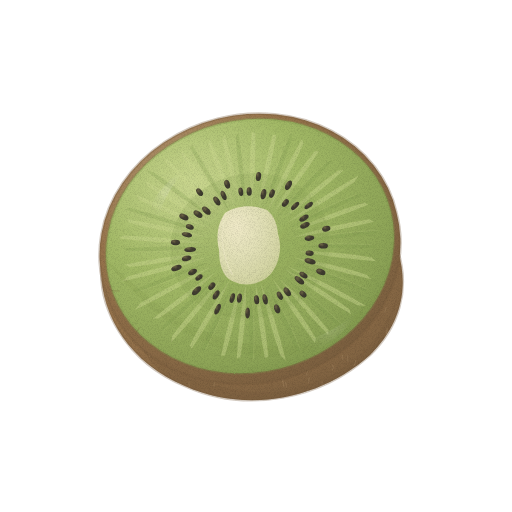
t = 0.00 s
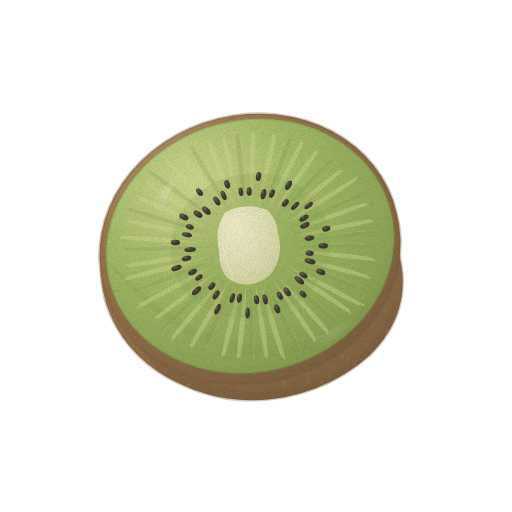
t = 1.43 s
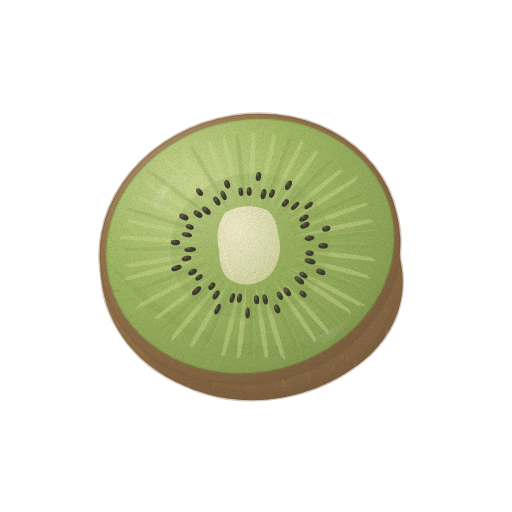
t = 2.85 s
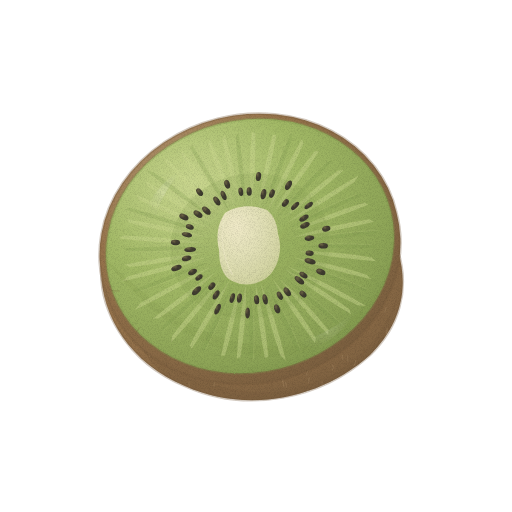
t = 3.80 s
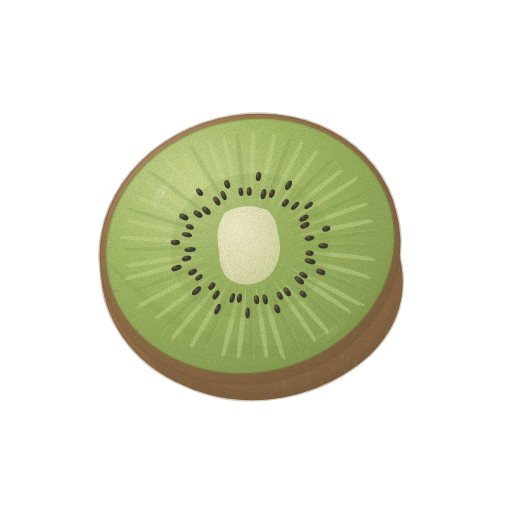
t = 4.75 s
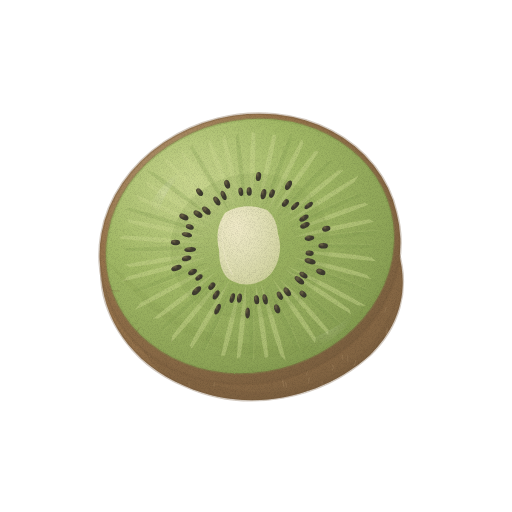
t = 6.18 s

The animated SVG that drew these frames (rendered in a browser with its animation timeline set to each time). Animation: 2 CSS @keyframes rules; one cycle of 7.60 s, repeats indefinitely.

<svg xmlns="http://www.w3.org/2000/svg" viewBox="0 0 512 512" role="img" aria-label="키위 — 움직임, 윤곽 없는 수채" data-asset="watercolor-kiwi-motion" data-food="kiwi" data-style="watercolor" data-variant="motion" stroke-linecap="round" stroke-linejoin="round"><title>키위</title><desc>짧은 갈색 털이 덮인 반쪽 껍질 위로 연두 과육과 밝은 심 주위의 검은 씨 고리가 드러난 키위.</desc><style>[data-asset="watercolor-kiwi-motion"] [data-part="juice"]{transform-box:fill-box;transform-origin:center;animation:watercolor-kiwi-motion-m0 7.6s cubic-bezier(.37,0,.63,1) -1.064s infinite,watercolor-kiwi-motion-m1 7.6s cubic-bezier(.37,0,.63,1) 0s infinite}@keyframes watercolor-kiwi-motion-m0{0%,100%{translate:0px 0}25%{translate:2.25px 0}75%{translate:-2.25px 0}}@keyframes watercolor-kiwi-motion-m1{0%,100%{opacity:0.7}25%{opacity:0.79}75%{opacity:0.625}}@media (prefers-reduced-motion:reduce){[data-asset="watercolor-kiwi-motion"] *{animation:none!important}}</style><defs><radialGradient id="watercolor-kiwi-motion-g-skin-soft" cx="0.3" cy="0.26" r="0.84"><stop offset="0" stop-color="#b49771"/><stop offset="0.45" stop-color="#97744c"/><stop offset="0.86" stop-color="#836543"/><stop offset="1" stop-color="#765c3d"/></radialGradient><clipPath id="watercolor-kiwi-motion-clip0"><path d="M102 259 C96 307 126 362 185 386 C247 414 321 399 370 355 C399 327 410 290 398 251 C363 202 151 203 102 259Z"/></clipPath><radialGradient id="watercolor-kiwi-motion-g-flesh-soft" cx="0.3" cy="0.26" r="0.84"><stop offset="0" stop-color="#c9d68f"/><stop offset="0.45" stop-color="#a2b966"/><stop offset="0.86" stop-color="#8ca356"/><stop offset="1" stop-color="#7e964c"/></radialGradient><clipPath id="watercolor-kiwi-motion-clip1"><path d="M109.3 281.1 A145 126 -14 1 0 390.7 210.9 A145 126 -14 1 0 109.3 281.1Z"/></clipPath><radialGradient id="watercolor-kiwi-motion-g-seed-soft" cx="0.3" cy="0.26" r="0.84"><stop offset="0" stop-color="#6c6345"/><stop offset="0.45" stop-color="#423d31"/><stop offset="0.86" stop-color="#3c3a2d"/><stop offset="1" stop-color="#38382b"/></radialGradient><radialGradient id="watercolor-kiwi-motion-g-core-soft" cx="0.3" cy="0.26" r="0.84"><stop offset="0" stop-color="#efe9c7"/><stop offset="0.45" stop-color="#e2e0b7"/><stop offset="0.86" stop-color="#d4d5a4"/><stop offset="1" stop-color="#cbcf98"/></radialGradient><radialGradient id="watercolor-kiwi-motion-gloss"><stop stop-color="#fffdf9" stop-opacity=".85"/><stop offset=".6" stop-color="#fffdf9" stop-opacity=".25"/><stop offset="1" stop-color="#fffdf9" stop-opacity="0"/></radialGradient><filter id="watercolor-kiwi-motion-fx" filterUnits="userSpaceOnUse" x="0" y="0" width="512" height="512" color-interpolation-filters="sRGB"><feTurbulence type="fractalNoise" baseFrequency="0.05" numOctaves="2" seed="7" result="w"/><feDisplacementMap in="SourceGraphic" in2="w" scale="1.4" xChannelSelector="R" yChannelSelector="G" result="d"/><feTurbulence type="fractalNoise" baseFrequency="1.35" numOctaves="2" seed="3" result="n"/><feColorMatrix in="n" type="matrix" values="0 0 0 0 0 0 0 0 0 0 0 0 0 0 0 0.24 0 0 0 -0.101" result="na"/><feComposite in="na" in2="d" operator="in" result="g"/><feMerge><feMergeNode in="d"/><feMergeNode in="g"/></feMerge></filter></defs><g filter="url(#watercolor-kiwi-motion-fx)"><g data-part="shell"><path d="M102 259 C96 307 126 362 185 386 C247 414 321 399 370 355 C399 327 410 290 398 251 C363 202 151 203 102 259Z" fill="url(#watercolor-kiwi-motion-g-skin-soft)" stroke="#765c3d" stroke-width="2.6" stroke-opacity="0.32"/><g clip-path="url(#watercolor-kiwi-motion-clip0)"><path d="M118 285 C137 354 211 404 291 390 C350 376 386 339 398 292 C390 349 360 387 307 402 C217 430 131 379 118 285Z" fill="#765c3d" opacity="0.32"/><path d="M135.0 283.9 q-1.5 -2.5 0.5 -5" fill="none" stroke="#765c3d" stroke-width="0.7" opacity="0.45"/><path d="M308.7 382.9 q-0.2 -2.5 0.5 -5" fill="none" stroke="#b49771" stroke-width="0.7" opacity="0.45"/><path d="M286.3 387.2 q0.4 -2.5 -0.8 -5" fill="none" stroke="#b49771" stroke-width="0.7" opacity="0.45"/><path d="M299.1 351.0 q0.8 -2.5 0.2 -5" fill="none" stroke="#765c3d" stroke-width="0.7" opacity="0.45"/><path d="M283.8 386.7 q-0.5 -2.5 -0.8 -5" fill="none" stroke="#b49771" stroke-width="0.7" opacity="0.45"/><path d="M356.0 322.8 q-1.2 -2.5 1.6 -5" fill="none" stroke="#b49771" stroke-width="0.7" opacity="0.45"/><path d="M171.1 345.9 q-1.0 -2.5 1.7 -5" fill="none" stroke="#765c3d" stroke-width="0.7" opacity="0.45"/><path d="M347.9 361.1 q-0.5 -2.5 -0.3 -5" fill="none" stroke="#b49771" stroke-width="0.7" opacity="0.45"/><path d="M130.8 333.2 q1.8 -2.5 1.4 -5" fill="none" stroke="#b49771" stroke-width="0.7" opacity="0.45"/><path d="M237.9 360.4 q-0.2 -2.5 -0.7 -5" fill="none" stroke="#765c3d" stroke-width="0.7" opacity="0.45"/><path d="M357.9 333.7 q-0.9 -2.5 0.8 -5" fill="none" stroke="#b49771" stroke-width="0.7" opacity="0.45"/><path d="M248.0 347.4 q-1.5 -2.5 -0.4 -5" fill="none" stroke="#b49771" stroke-width="0.7" opacity="0.45"/><path d="M332.4 292.2 q-0.0 -2.5 -0.7 -5" fill="none" stroke="#765c3d" stroke-width="0.7" opacity="0.45"/><path d="M248.0 332.5 q0.0 -2.5 -0.7 -5" fill="none" stroke="#b49771" stroke-width="0.7" opacity="0.45"/><path d="M323.4 305.8 q-0.3 -2.5 -0.5 -5" fill="none" stroke="#b49771" stroke-width="0.7" opacity="0.45"/><path d="M383.5 291.7 q-2.0 -2.5 0.7 -5" fill="none" stroke="#765c3d" stroke-width="0.7" opacity="0.45"/><path d="M234.7 308.3 q0.8 -2.5 0.7 -5" fill="none" stroke="#b49771" stroke-width="0.7" opacity="0.45"/><path d="M125.5 384.7 q-0.2 -2.5 0.5 -5" fill="none" stroke="#b49771" stroke-width="0.7" opacity="0.45"/><path d="M360.7 345.3 q-0.6 -2.5 1.5 -5" fill="none" stroke="#765c3d" stroke-width="0.7" opacity="0.45"/><path d="M129.6 355.3 q1.4 -2.5 0.7 -5" fill="none" stroke="#b49771" stroke-width="0.7" opacity="0.45"/><path d="M202.0 300.5 q-1.0 -2.5 -0.3 -5" fill="none" stroke="#b49771" stroke-width="0.7" opacity="0.45"/><path d="M343.5 291.2 q-0.4 -2.5 2.0 -5" fill="none" stroke="#765c3d" stroke-width="0.7" opacity="0.45"/><path d="M195.1 287.5 q0.3 -2.5 0.5 -5" fill="none" stroke="#b49771" stroke-width="0.7" opacity="0.45"/><path d="M215.5 354.8 q-1.3 -2.5 1.2 -5" fill="none" stroke="#b49771" stroke-width="0.7" opacity="0.45"/><path d="M288.5 313.9 q-0.5 -2.5 -0.5 -5" fill="none" stroke="#765c3d" stroke-width="0.7" opacity="0.45"/><path d="M216.1 290.9 q-1.0 -2.5 1.9 -5" fill="none" stroke="#b49771" stroke-width="0.7" opacity="0.45"/><path d="M332.5 370.1 q1.5 -2.5 0.4 -5" fill="none" stroke="#b49771" stroke-width="0.7" opacity="0.45"/><path d="M241.0 293.3 q2.0 -2.5 1.6 -5" fill="none" stroke="#765c3d" stroke-width="0.7" opacity="0.45"/><path d="M271.9 327.2 q-1.4 -2.5 1.8 -5" fill="none" stroke="#b49771" stroke-width="0.7" opacity="0.45"/><path d="M265.4 288.1 q-1.3 -2.5 -0.8 -5" fill="none" stroke="#b49771" stroke-width="0.7" opacity="0.45"/><path d="M223.4 296.7 q1.8 -2.5 1.3 -5" fill="none" stroke="#765c3d" stroke-width="0.7" opacity="0.45"/><path d="M237.6 328.8 q0.3 -2.5 1.1 -5" fill="none" stroke="#b49771" stroke-width="0.7" opacity="0.45"/><path d="M191.6 339.6 q-1.6 -2.5 -0.5 -5" fill="none" stroke="#b49771" stroke-width="0.7" opacity="0.45"/><path d="M302.5 324.1 q1.6 -2.5 1.3 -5" fill="none" stroke="#765c3d" stroke-width="0.7" opacity="0.45"/><path d="M188.8 368.2 q1.6 -2.5 1.3 -5" fill="none" stroke="#b49771" stroke-width="0.7" opacity="0.45"/><path d="M349.4 305.7 q1.8 -2.5 1.3 -5" fill="none" stroke="#b49771" stroke-width="0.7" opacity="0.45"/><path d="M338.6 365.8 q-1.0 -2.5 1.3 -5" fill="none" stroke="#765c3d" stroke-width="0.7" opacity="0.45"/><path d="M343.0 359.9 q-1.9 -2.5 -0.3 -5" fill="none" stroke="#b49771" stroke-width="0.7" opacity="0.45"/><path d="M201.1 369.1 q1.4 -2.5 -0.0 -5" fill="none" stroke="#b49771" stroke-width="0.7" opacity="0.45"/><path d="M184.8 301.2 q-0.8 -2.5 0.0 -5" fill="none" stroke="#765c3d" stroke-width="0.7" opacity="0.45"/><path d="M126.9 331.5 q1.8 -2.5 0.9 -5" fill="none" stroke="#b49771" stroke-width="0.7" opacity="0.45"/><path d="M255.6 336.4 q-0.3 -2.5 2.0 -5" fill="none" stroke="#b49771" stroke-width="0.7" opacity="0.45"/><path d="M278.0 358.1 q0.6 -2.5 -0.6 -5" fill="none" stroke="#765c3d" stroke-width="0.7" opacity="0.45"/><path d="M315.8 301.1 q1.5 -2.5 0.4 -5" fill="none" stroke="#b49771" stroke-width="0.7" opacity="0.45"/><path d="M114.8 308.9 q1.1 -2.5 -0.5 -5" fill="none" stroke="#b49771" stroke-width="0.7" opacity="0.45"/><path d="M232.9 311.6 q1.2 -2.5 1.7 -5" fill="none" stroke="#765c3d" stroke-width="0.7" opacity="0.45"/><path d="M277.5 372.2 q0.6 -2.5 0.1 -5" fill="none" stroke="#b49771" stroke-width="0.7" opacity="0.45"/><path d="M224.2 309.8 q1.5 -2.5 0.5 -5" fill="none" stroke="#b49771" stroke-width="0.7" opacity="0.45"/><path d="M123.9 373.8 q-1.9 -2.5 0.4 -5" fill="none" stroke="#765c3d" stroke-width="0.7" opacity="0.45"/><path d="M287.3 318.2 q-0.0 -2.5 -0.5 -5" fill="none" stroke="#b49771" stroke-width="0.7" opacity="0.45"/><path d="M232.4 363.4 q0.1 -2.5 -0.4 -5" fill="none" stroke="#b49771" stroke-width="0.7" opacity="0.45"/><path d="M283.1 365.1 q0.8 -2.5 1.2 -5" fill="none" stroke="#765c3d" stroke-width="0.7" opacity="0.45"/><path d="M306.7 375.7 q-0.4 -2.5 0.9 -5" fill="none" stroke="#b49771" stroke-width="0.7" opacity="0.45"/><path d="M367.2 362.9 q0.8 -2.5 0.3 -5" fill="none" stroke="#b49771" stroke-width="0.7" opacity="0.45"/><path d="M247.2 368.8 q1.0 -2.5 -0.5 -5" fill="none" stroke="#765c3d" stroke-width="0.7" opacity="0.45"/><path d="M189.1 387.0 q0.7 -2.5 -0.2 -5" fill="none" stroke="#b49771" stroke-width="0.7" opacity="0.45"/><path d="M386.3 340.9 q-1.3 -2.5 1.0 -5" fill="none" stroke="#b49771" stroke-width="0.7" opacity="0.45"/><path d="M155.4 292.9 q0.3 -2.5 2.0 -5" fill="none" stroke="#765c3d" stroke-width="0.7" opacity="0.45"/><path d="M282.6 381.7 q1.1 -2.5 -0.1 -5" fill="none" stroke="#b49771" stroke-width="0.7" opacity="0.45"/><path d="M354.1 365.5 q1.7 -2.5 1.7 -5" fill="none" stroke="#b49771" stroke-width="0.7" opacity="0.45"/><path d="M171.0 383.6 q-0.9 -2.5 1.9 -5" fill="none" stroke="#765c3d" stroke-width="0.7" opacity="0.45"/><path d="M307.7 289.0 q1.5 -2.5 -0.4 -5" fill="none" stroke="#b49771" stroke-width="0.7" opacity="0.45"/><path d="M230.5 294.2 q-0.4 -2.5 -0.4 -5" fill="none" stroke="#b49771" stroke-width="0.7" opacity="0.45"/><path d="M206.4 346.4 q-0.2 -2.5 1.8 -5" fill="none" stroke="#765c3d" stroke-width="0.7" opacity="0.45"/><path d="M345.6 305.5 q-2.0 -2.5 -0.6 -5" fill="none" stroke="#b49771" stroke-width="0.7" opacity="0.45"/><path d="M194.8 311.1 q1.9 -2.5 -0.3 -5" fill="none" stroke="#b49771" stroke-width="0.7" opacity="0.45"/><path d="M271.7 352.6 q1.0 -2.5 1.6 -5" fill="none" stroke="#765c3d" stroke-width="0.7" opacity="0.45"/><path d="M140.9 282.2 q-0.7 -2.5 0.8 -5" fill="none" stroke="#b49771" stroke-width="0.7" opacity="0.45"/><path d="M171.6 289.0 q-1.0 -2.5 -0.5 -5" fill="none" stroke="#b49771" stroke-width="0.7" opacity="0.45"/><path d="M289.5 288.4 q1.9 -2.5 1.0 -5" fill="none" stroke="#765c3d" stroke-width="0.7" opacity="0.45"/><path d="M156.8 288.2 q-1.7 -2.5 0.3 -5" fill="none" stroke="#b49771" stroke-width="0.7" opacity="0.45"/><path d="M322.3 387.0 q-0.6 -2.5 -0.2 -5" fill="none" stroke="#b49771" stroke-width="0.7" opacity="0.45"/><path d="M127.4 289.3 q-1.4 -2.5 0.1 -5" fill="none" stroke="#765c3d" stroke-width="0.7" opacity="0.45"/><path d="M213.9 386.2 q0.0 -2.5 1.0 -5" fill="none" stroke="#b49771" stroke-width="0.7" opacity="0.45"/><path d="M154.3 303.4 q-1.0 -2.5 -0.3 -5" fill="none" stroke="#b49771" stroke-width="0.7" opacity="0.45"/><path d="M253.7 369.7 q-0.8 -2.5 0.0 -5" fill="none" stroke="#765c3d" stroke-width="0.7" opacity="0.45"/><path d="M200.4 291.5 q1.5 -2.5 0.5 -5" fill="none" stroke="#b49771" stroke-width="0.7" opacity="0.45"/><path d="M273.0 332.3 q-1.7 -2.5 -0.6 -5" fill="none" stroke="#b49771" stroke-width="0.7" opacity="0.45"/><path d="M364.6 352.0 q-1.9 -2.5 0.4 -5" fill="none" stroke="#765c3d" stroke-width="0.7" opacity="0.45"/><path d="M307.0 394.9 q0.7 -2.5 0.6 -5" fill="none" stroke="#b49771" stroke-width="0.7" opacity="0.45"/><path d="M263.2 304.4 q0.2 -2.5 -0.2 -5" fill="none" stroke="#b49771" stroke-width="0.7" opacity="0.45"/><path d="M264.6 317.6 q-1.5 -2.5 1.3 -5" fill="none" stroke="#765c3d" stroke-width="0.7" opacity="0.45"/><path d="M243.7 300.8 q-1.8 -2.5 0.8 -5" fill="none" stroke="#b49771" stroke-width="0.7" opacity="0.45"/><path d="M162.2 394.6 q-1.3 -2.5 0.3 -5" fill="none" stroke="#b49771" stroke-width="0.7" opacity="0.45"/><path d="M320.9 300.2 q1.4 -2.5 -0.3 -5" fill="none" stroke="#765c3d" stroke-width="0.7" opacity="0.45"/><path d="M299.9 331.3 q1.8 -2.5 1.4 -5" fill="none" stroke="#b49771" stroke-width="0.7" opacity="0.45"/><path d="M180.2 360.4 q-0.3 -2.5 0.7 -5" fill="none" stroke="#b49771" stroke-width="0.7" opacity="0.45"/><path d="M265.9 351.6 q-0.8 -2.5 0.6 -5" fill="none" stroke="#765c3d" stroke-width="0.7" opacity="0.45"/><path d="M270.7 279.5 q-1.6 -2.5 0.9 -5" fill="none" stroke="#b49771" stroke-width="0.7" opacity="0.45"/><path d="M168.3 322.7 q-0.8 -2.5 0.8 -5" fill="none" stroke="#b49771" stroke-width="0.7" opacity="0.45"/><path d="M273.0 295.4 q-1.0 -2.5 1.6 -5" fill="none" stroke="#765c3d" stroke-width="0.7" opacity="0.45"/><path d="M301.3 309.1 q-1.5 -2.5 1.9 -5" fill="none" stroke="#b49771" stroke-width="0.7" opacity="0.45"/><path d="M384.4 312.5 q1.5 -2.5 1.6 -5" fill="none" stroke="#b49771" stroke-width="0.7" opacity="0.45"/><path d="M145.4 364.6 q1.1 -2.5 1.2 -5" fill="none" stroke="#765c3d" stroke-width="0.7" opacity="0.45"/><path d="M323.4 286.9 q-1.9 -2.5 0.6 -5" fill="none" stroke="#b49771" stroke-width="0.7" opacity="0.45"/><path d="M300.8 279.0 q-1.5 -2.5 1.1 -5" fill="none" stroke="#b49771" stroke-width="0.7" opacity="0.45"/><path d="M145.7 353.9 q0.6 -2.5 -0.5 -5" fill="none" stroke="#765c3d" stroke-width="0.7" opacity="0.45"/><path d="M347.3 336.4 q-1.6 -2.5 2.0 -5" fill="none" stroke="#b49771" stroke-width="0.7" opacity="0.45"/><path d="M320.2 349.4 q-1.4 -2.5 2.0 -5" fill="none" stroke="#b49771" stroke-width="0.7" opacity="0.45"/><path d="M246.0 302.4 q-0.8 -2.5 1.0 -5" fill="none" stroke="#765c3d" stroke-width="0.7" opacity="0.45"/><path d="M278.4 350.8 q0.4 -2.5 1.5 -5" fill="none" stroke="#b49771" stroke-width="0.7" opacity="0.45"/><path d="M386.3 335.9 q0.2 -2.5 -0.0 -5" fill="none" stroke="#b49771" stroke-width="0.7" opacity="0.45"/><path d="M223.2 346.9 q-0.2 -2.5 -0.6 -5" fill="none" stroke="#765c3d" stroke-width="0.7" opacity="0.45"/><path d="M283.7 346.6 q1.1 -2.5 0.4 -5" fill="none" stroke="#b49771" stroke-width="0.7" opacity="0.45"/><path d="M356.0 312.1 q-1.5 -2.5 -0.7 -5" fill="none" stroke="#b49771" stroke-width="0.7" opacity="0.45"/><path d="M293.0 374.2 q1.3 -2.5 1.7 -5" fill="none" stroke="#765c3d" stroke-width="0.7" opacity="0.45"/><path d="M387.2 333.3 q-0.2 -2.5 -0.1 -5" fill="none" stroke="#b49771" stroke-width="0.7" opacity="0.45"/><path d="M149.6 356.7 q1.1 -2.5 1.7 -5" fill="none" stroke="#b49771" stroke-width="0.7" opacity="0.45"/><path d="M341.8 308.0 q1.1 -2.5 0.8 -5" fill="none" stroke="#765c3d" stroke-width="0.7" opacity="0.45"/><path d="M229.3 294.7 q-0.7 -2.5 0.8 -5" fill="none" stroke="#b49771" stroke-width="0.7" opacity="0.45"/><path d="M109 275 Q122 323 151 340 Q133 295 140 279Z" fill="#b49771" opacity="0.25"/></g></g><path d="M103.5 285.5 A151 132 -14 1 0 396.5 212.5 A151 132 -14 1 0 103.5 285.5Z" fill="url(#watercolor-kiwi-motion-g-skin-soft)" stroke="#765c3d" stroke-width="2.6" stroke-opacity="0.32"/><path d="M109.3 281.1 A145 126 -14 1 0 390.7 210.9 A145 126 -14 1 0 109.3 281.1Z" fill="url(#watercolor-kiwi-motion-g-flesh-soft)" stroke="#7e964c" stroke-width="2.6" stroke-opacity="0.32"/><g clip-path="url(#watercolor-kiwi-motion-clip1)"><path d="M101 255 C140 302 177 341 247 355 C319 367 378 315 393 267 Q358 335 284 346 C198 348 151 300 101 255Z" fill="#7e964c" opacity="0.18"/><path d="M296.43 246.30 Q334.91 242.54 371.92 244.83 L376.98 247.84 Q333.92 249.31 296.43 246.30Z" fill="#7e964c" opacity="0.25"/><path d="M308.00 245.45 Q334.91 242.54 371.92 244.83" fill="none" stroke="#c9d68f" stroke-width="0.7" opacity="0.28"/><path d="M297.68 251.35 Q334.78 251.47 371.85 257.68 L375.86 261.14 Q332.90 258.08 297.68 251.35Z" fill="#c9d68f" opacity="0.47"/><path d="M307.67 251.53 Q334.78 251.47 371.85 257.68" fill="none" stroke="#c9d68f" stroke-width="0.7" opacity="0.28"/><path d="M294.23 257.73 Q332.63 263.73 366.80 274.95 L371.38 279.25 Q329.56 269.99 294.23 257.73Z" fill="#c9d68f" opacity="0.47"/><path d="M305.87 259.85 Q332.63 263.73 366.80 274.95" fill="none" stroke="#c9d68f" stroke-width="0.7" opacity="0.28"/><path d="M293.09 262.69 Q329.62 272.48 367.16 289.17 L365.99 292.04 Q325.73 278.35 293.09 262.69Z" fill="#7e964c" opacity="0.25"/><path d="M303.59 265.75 Q329.62 272.48 367.16 289.17" fill="none" stroke="#c9d68f" stroke-width="0.7" opacity="0.28"/><path d="M287.21 266.06 Q324.93 281.71 365.48 305.76 L358.03 305.43 Q320.19 287.07 287.21 266.06Z" fill="#c9d68f" opacity="0.47"/><path d="M300.14 271.95 Q324.93 281.71 365.48 305.76" fill="none" stroke="#c9d68f" stroke-width="0.7" opacity="0.28"/><path d="M284.21 268.69 Q320.75 287.93 349.38 309.49 L351.14 314.36 Q315.45 292.87 284.21 268.69Z" fill="#c9d68f" opacity="0.47"/><path d="M297.12 276.10 Q320.75 287.93 349.38 309.49" fill="none" stroke="#c9d68f" stroke-width="0.7" opacity="0.28"/><path d="M283.95 276.12 Q313.29 296.49 344.93 327.24 L339.13 326.52 Q307.26 300.70 283.95 276.12Z" fill="#7e964c" opacity="0.25"/><path d="M291.81 281.78 Q313.29 296.49 344.93 327.24" fill="none" stroke="#c9d68f" stroke-width="0.7" opacity="0.28"/><path d="M279.87 279.34 Q306.44 302.57 328.32 330.26 L328.28 335.00 Q299.90 306.14 279.87 279.34Z" fill="#c9d68f" opacity="0.47"/><path d="M286.97 285.77 Q306.44 302.57 328.32 330.26" fill="none" stroke="#c9d68f" stroke-width="0.7" opacity="0.28"/><path d="M272.64 279.11 Q297.97 308.45 315.75 338.39 L315.04 343.09 Q290.98 311.26 272.64 279.11Z" fill="#c9d68f" opacity="0.47"/><path d="M281.04 289.61 Q297.97 308.45 315.75 338.39" fill="none" stroke="#c9d68f" stroke-width="0.7" opacity="0.28"/><path d="M267.93 284.90 Q286.38 314.37 300.51 350.19 L297.14 350.95 Q278.98 316.17 267.93 284.90Z" fill="#7e964c" opacity="0.25"/><path d="M272.98 293.40 Q286.38 314.37 300.51 350.19" fill="none" stroke="#c9d68f" stroke-width="0.7" opacity="0.28"/><path d="M260.65 282.94 Q275.46 318.18 285.45 360.35 L280.46 355.73 Q267.86 319.05 260.65 282.94Z" fill="#c9d68f" opacity="0.47"/><path d="M265.43 295.76 Q275.46 318.18 285.45 360.35" fill="none" stroke="#c9d68f" stroke-width="0.7" opacity="0.28"/><path d="M255.24 282.72 Q265.16 320.44 268.05 356.52 L264.87 358.25 Q257.49 320.46 255.24 282.72Z" fill="#c9d68f" opacity="0.47"/><path d="M258.34 297.08 Q265.16 320.44 268.05 356.52" fill="none" stroke="#c9d68f" stroke-width="0.7" opacity="0.28"/><path d="M250.40 285.45 Q255.26 321.51 253.40 358.54 L249.99 359.03 Q247.64 320.73 250.40 285.45Z" fill="#7e964c" opacity="0.25"/><path d="M251.56 297.60 Q255.26 321.51 253.40 358.54" fill="none" stroke="#c9d68f" stroke-width="0.7" opacity="0.28"/><path d="M245.93 283.60 Q246.34 321.58 240.23 357.17 L236.69 358.41 Q238.86 320.10 245.93 283.60Z" fill="#c9d68f" opacity="0.47"/><path d="M245.48 297.46 Q246.34 321.58 240.23 357.17" fill="none" stroke="#c9d68f" stroke-width="0.7" opacity="0.28"/><path d="M239.07 289.22 Q235.76 320.58 224.72 355.15 L221.01 356.05 Q228.54 318.28 239.07 289.22Z" fill="#c9d68f" opacity="0.47"/><path d="M238.29 296.56 Q235.76 320.58 224.72 355.15" fill="none" stroke="#c9d68f" stroke-width="0.7" opacity="0.28"/><path d="M232.00 285.69 Q222.41 317.55 205.19 350.16 L201.41 350.43 Q215.70 314.24 232.00 285.69Z" fill="#7e964c" opacity="0.25"/><path d="M229.26 294.21 Q222.41 317.55 205.19 350.16" fill="none" stroke="#c9d68f" stroke-width="0.7" opacity="0.28"/><path d="M230.31 279.09 Q214.25 314.63 191.66 348.45 L189.55 345.40 Q207.96 310.73 230.31 279.09Z" fill="#c9d68f" opacity="0.47"/><path d="M223.78 292.04 Q214.25 314.63 191.66 348.45" fill="none" stroke="#c9d68f" stroke-width="0.7" opacity="0.28"/><path d="M220.16 280.99 Q202.27 308.60 170.98 342.21 L172.31 335.42 Q196.78 303.84 220.16 280.99Z" fill="#c9d68f" opacity="0.47"/><path d="M215.77 287.67 Q202.27 308.60 170.98 342.21" fill="none" stroke="#c9d68f" stroke-width="0.7" opacity="0.28"/><path d="M217.01 277.00 Q194.90 303.60 163.40 330.37 L161.84 327.36 Q190.02 298.34 217.01 277.00Z" fill="#7e964c" opacity="0.25"/><path d="M210.88 284.11 Q194.90 303.60 163.40 330.37" fill="none" stroke="#c9d68f" stroke-width="0.7" opacity="0.28"/><path d="M215.99 272.00 Q188.54 298.26 158.82 318.26 L152.91 318.86 Q184.29 292.57 215.99 272.00Z" fill="#c9d68f" opacity="0.47"/><path d="M206.69 280.33 Q188.54 298.26 158.82 318.26" fill="none" stroke="#c9d68f" stroke-width="0.7" opacity="0.28"/><path d="M212.38 266.00 Q179.44 288.18 135.50 309.39 L140.39 303.09 Q176.34 281.94 212.38 266.00Z" fill="#c9d68f" opacity="0.47"/><path d="M200.75 273.27 Q179.44 288.18 135.50 309.39" fill="none" stroke="#c9d68f" stroke-width="0.7" opacity="0.28"/><path d="M208.43 262.21 Q174.06 279.98 136.49 292.43 L133.22 290.41 Q171.86 273.44 208.43 262.21Z" fill="#7e964c" opacity="0.25"/><path d="M197.30 267.56 Q174.06 279.98 136.49 292.43" fill="none" stroke="#c9d68f" stroke-width="0.7" opacity="0.28"/><path d="M206.79 257.14 Q169.73 270.87 122.45 281.12 L127.70 276.48 Q168.51 264.13 206.79 257.14Z" fill="#c9d68f" opacity="0.47"/><path d="M194.59 261.25 Q169.73 270.87 122.45 281.12" fill="none" stroke="#c9d68f" stroke-width="0.7" opacity="0.28"/><path d="M201.91 253.50 Q167.17 262.98 129.41 266.80 L124.71 264.50 Q166.78 256.17 201.91 253.50Z" fill="#c9d68f" opacity="0.47"/><path d="M193.06 255.82 Q167.17 262.98 129.41 266.80" fill="none" stroke="#c9d68f" stroke-width="0.7" opacity="0.28"/><path d="M204.20 247.23 Q165.29 252.28 128.83 251.19 L123.03 248.39 Q166.00 245.49 204.20 247.23Z" fill="#7e964c" opacity="0.25"/><path d="M192.07 248.48 Q165.29 252.28 128.83 251.19" fill="none" stroke="#c9d68f" stroke-width="0.7" opacity="0.28"/><path d="M202.12 242.40 Q165.04 243.64 118.98 238.26 L123.55 235.48 Q166.62 236.96 202.12 242.40Z" fill="#c9d68f" opacity="0.47"/><path d="M192.13 242.58 Q165.04 243.64 118.98 238.26" fill="none" stroke="#c9d68f" stroke-width="0.7" opacity="0.28"/><path d="M208.25 237.25 Q166.35 232.59 129.81 222.84 L126.65 219.10 Q169.00 226.18 208.25 237.25Z" fill="#c9d68f" opacity="0.47"/><path d="M193.31 235.07 Q166.35 232.59 129.81 222.84" fill="none" stroke="#c9d68f" stroke-width="0.7" opacity="0.28"/><path d="M203.87 231.73 Q168.34 224.99 124.55 209.44 L130.42 207.94 Q171.73 218.87 203.87 231.73Z" fill="#7e964c" opacity="0.25"/><path d="M194.88 229.94 Q168.34 224.99 124.55 209.44" fill="none" stroke="#c9d68f" stroke-width="0.7" opacity="0.28"/><path d="M211.63 229.14 Q171.89 216.15 138.65 199.28 L136.63 195.06 Q176.10 210.45 211.63 229.14Z" fill="#c9d68f" opacity="0.47"/><path d="M197.54 223.99 Q171.89 216.15 138.65 199.28" fill="none" stroke="#c9d68f" stroke-width="0.7" opacity="0.28"/><path d="M213.18 223.49 Q177.49 206.53 147.34 185.63 L145.97 181.17 Q182.57 201.42 213.18 223.49Z" fill="#c9d68f" opacity="0.47"/><path d="M201.61 217.54 Q177.49 206.53 147.34 185.63" fill="none" stroke="#c9d68f" stroke-width="0.7" opacity="0.28"/><path d="M212.60 217.83 Q182.30 200.25 145.92 170.40 L153.81 172.20 Q187.94 195.62 212.60 217.83Z" fill="#7e964c" opacity="0.25"/><path d="M205.06 213.36 Q182.30 200.25 145.92 170.40" fill="none" stroke="#c9d68f" stroke-width="0.7" opacity="0.28"/><path d="M217.41 212.25 Q191.26 191.32 164.13 160.24 L168.10 159.62 Q197.65 187.54 217.41 212.25Z" fill="#c9d68f" opacity="0.47"/><path d="M211.41 207.46 Q191.26 191.32 164.13 160.24" fill="none" stroke="#c9d68f" stroke-width="0.7" opacity="0.28"/><path d="M224.45 210.85 Q200.12 184.74 181.11 154.84 L181.99 150.54 Q207.02 181.77 224.45 210.85Z" fill="#c9d68f" opacity="0.47"/><path d="M217.63 203.17 Q200.12 184.74 181.11 154.84" fill="none" stroke="#c9d68f" stroke-width="0.7" opacity="0.28"/><path d="M230.41 212.51 Q206.80 180.85 190.04 147.88 L192.36 145.28 Q213.98 178.46 230.41 212.51Z" fill="#7e964c" opacity="0.25"/><path d="M222.29 200.65 Q206.80 180.85 190.04 147.88" fill="none" stroke="#c9d68f" stroke-width="0.7" opacity="0.28"/><path d="M235.81 209.19 Q218.20 175.84 208.44 144.16 L209.88 138.76 Q225.70 174.44 235.81 209.19Z" fill="#c9d68f" opacity="0.47"/><path d="M230.20 197.48 Q218.20 175.84 208.44 144.16" fill="none" stroke="#c9d68f" stroke-width="0.7" opacity="0.28"/><path d="M239.94 203.71 Q228.02 172.92 222.50 139.83 L224.83 135.21 Q235.66 172.34 239.94 203.71Z" fill="#c9d68f" opacity="0.47"/><path d="M236.97 195.70 Q228.02 172.92 222.50 139.83" fill="none" stroke="#c9d68f" stroke-width="0.7" opacity="0.28"/><path d="M245.34 204.74 Q237.03 171.24 235.41 136.60 L238.44 133.44 Q244.70 171.39 245.34 204.74Z" fill="#7e964c" opacity="0.25"/><path d="M243.16 194.74 Q237.03 171.24 235.41 136.60" fill="none" stroke="#c9d68f" stroke-width="0.7" opacity="0.28"/><path d="M251.37 209.29 Q248.31 170.36 251.93 132.13 L255.34 133.07 Q255.88 171.42 251.37 209.29Z" fill="#c9d68f" opacity="0.47"/><path d="M250.88 194.39 Q248.31 170.36 251.93 132.13" fill="none" stroke="#c9d68f" stroke-width="0.7" opacity="0.28"/><path d="M258.85 207.28 Q262.51 171.17 273.10 134.68 L276.43 135.45 Q269.78 173.34 258.85 207.28Z" fill="#c9d68f" opacity="0.47"/><path d="M260.54 195.24 Q262.51 171.17 273.10 134.68" fill="none" stroke="#c9d68f" stroke-width="0.7" opacity="0.28"/><path d="M264.98 206.52 Q272.89 173.14 290.76 131.83 L291.71 139.24 Q279.80 176.10 264.98 206.52Z" fill="#7e964c" opacity="0.25"/><path d="M267.56 196.80 Q272.89 173.14 290.76 131.83" fill="none" stroke="#c9d68f" stroke-width="0.7" opacity="0.28"/><path d="M267.23 212.26 Q281.03 175.57 301.90 139.32 L303.59 143.53 Q287.57 179.13 267.23 212.26Z" fill="#c9d68f" opacity="0.47"/><path d="M273.05 198.63 Q281.03 175.57 301.90 139.32" fill="none" stroke="#c9d68f" stroke-width="0.7" opacity="0.28"/><path d="M273.45 213.13 Q291.70 180.08 314.91 151.29 L319.04 151.13 Q297.62 184.41 273.45 213.13Z" fill="#c9d68f" opacity="0.47"/><path d="M280.20 201.93 Q291.70 180.08 314.91 151.29" fill="none" stroke="#c9d68f" stroke-width="0.7" opacity="0.28"/><path d="M277.07 217.33 Q301.16 185.59 325.67 162.87 L332.58 160.13 Q306.39 190.59 277.07 217.33Z" fill="#7e964c" opacity="0.25"/><path d="M286.51 205.89 Q301.16 185.59 325.67 162.87" fill="none" stroke="#c9d68f" stroke-width="0.7" opacity="0.28"/><path d="M284.95 217.18 Q309.20 191.72 338.40 170.43 L343.93 169.93 Q313.69 197.25 284.95 217.18Z" fill="#c9d68f" opacity="0.47"/><path d="M291.83 210.24 Q309.20 191.72 338.40 170.43" fill="none" stroke="#c9d68f" stroke-width="0.7" opacity="0.28"/><path d="M286.13 223.48 Q316.94 199.38 358.06 176.03 L354.67 181.99 Q320.54 205.41 286.13 223.48Z" fill="#c9d68f" opacity="0.47"/><path d="M296.90 215.63 Q316.94 199.38 358.06 176.03" fill="none" stroke="#c9d68f" stroke-width="0.7" opacity="0.28"/><path d="M288.41 228.14 Q323.15 207.46 356.00 194.52 L363.09 194.56 Q325.84 213.85 288.41 228.14Z" fill="#7e964c" opacity="0.25"/><path d="M300.91 221.28 Q323.15 207.46 356.00 194.52" fill="none" stroke="#c9d68f" stroke-width="0.7" opacity="0.28"/><path d="M293.94 230.27 Q327.07 214.09 364.84 202.73 L368.25 204.76 Q329.04 220.68 293.94 230.27Z" fill="#c9d68f" opacity="0.47"/><path d="M303.41 225.88 Q327.07 214.09 364.84 202.73" fill="none" stroke="#c9d68f" stroke-width="0.7" opacity="0.28"/><path d="M292.59 237.27 Q331.71 225.14 369.49 219.49 L374.01 221.63 Q332.50 231.93 292.59 237.27Z" fill="#c9d68f" opacity="0.47"/><path d="M306.28 233.51 Q331.71 225.14 369.49 219.49" fill="none" stroke="#c9d68f" stroke-width="0.7" opacity="0.28"/><path d="M295.78 241.11 Q333.74 233.02 377.42 230.32 L376.23 233.54 Q333.71 239.85 295.78 241.11Z" fill="#7e964c" opacity="0.25"/><path d="M307.45 238.93 Q333.74 233.02 377.42 230.32" fill="none" stroke="#c9d68f" stroke-width="0.7" opacity="0.28"/><path d="M172.4 265.4 A80 71 -14 1 0 327.6 226.6 A80 71 -14 1 0 172.4 265.4Z" fill="#7e964c" opacity="0.2"/><path d="M323.2 248.6 A2.8 4.7 -90.3 1 0 323.2 242.9 A2.8 4.7 -90.3 1 0 323.2 248.6Z" fill="url(#watercolor-kiwi-motion-g-seed-soft)"/><path d="M322.18819913069024 244.2143521286039 l.5 1.8" fill="none" stroke="#6c6345" stroke-width="0.7" opacity="0.5"/><path d="M309.3 255.8 A2.6 4.1 -82.3 1 0 310 250.6 A2.6 4.1 -82.3 1 0 309.3 255.8Z" fill="url(#watercolor-kiwi-motion-g-seed-soft)"/><path d="M308.6788454411132 251.7190124980842 l.5 1.8" fill="none" stroke="#6c6345" stroke-width="0.7" opacity="0.5"/><path d="M309.4 263.8 A2.7 4.8 -74.1 1 0 310.8 258.7 A2.7 4.8 -74.1 1 0 309.4 263.8Z" fill="url(#watercolor-kiwi-motion-g-seed-soft)"/><path d="M309.0975626402064 259.7397001052712 l.5 1.8" fill="none" stroke="#6c6345" stroke-width="0.7" opacity="0.5"/><path d="M319.7 274.5 A2.8 4.8 -67.6 1 0 321.9 269.3 A2.8 4.8 -67.6 1 0 319.7 274.5Z" fill="url(#watercolor-kiwi-motion-g-seed-soft)"/><path d="M319.7892242377466 270.41685238313124 l.5 1.8" fill="none" stroke="#6c6345" stroke-width="0.7" opacity="0.5"/><path d="M302.1 277.3 A2.6 4.1 -58.5 1 0 304.8 272.9 A2.6 4.1 -58.5 1 0 302.1 277.3Z" fill="url(#watercolor-kiwi-motion-g-seed-soft)"/><path d="M302.4095735003384 273.62549579387576 l.5 1.8" fill="none" stroke="#6c6345" stroke-width="0.7" opacity="0.5"/><path d="M297.8 282.4 A2.7 4.7 -52.1 1 0 301 278.2 A2.7 4.7 -52.1 1 0 297.8 282.4Z" fill="url(#watercolor-kiwi-motion-g-seed-soft)"/><path d="M298.4147662511144 278.76539691759785 l.5 1.8" fill="none" stroke="#6c6345" stroke-width="0.7" opacity="0.5"/><path d="M301.1 296 A2.7 4 -44.5 1 0 305 292.2 A2.7 4 -44.5 1 0 301.1 296Z" fill="url(#watercolor-kiwi-motion-g-seed-soft)"/><path d="M302.07213702456124 292.57768270398276 l.5 1.8" fill="none" stroke="#6c6345" stroke-width="0.7" opacity="0.5"/><path d="M285 293.4 A2.8 4.3 -35.9 1 0 289.5 290.2 A2.8 4.3 -35.9 1 0 285 293.4Z" fill="url(#watercolor-kiwi-motion-g-seed-soft)"/><path d="M286.2476317284632 290.27256878741025 l.5 1.8" fill="none" stroke="#6c6345" stroke-width="0.7" opacity="0.5"/><path d="M277.7 296.9 A2.4 4.4 -28.1 1 0 282 294.6 A2.4 4.4 -28.1 1 0 277.7 296.9Z" fill="url(#watercolor-kiwi-motion-g-seed-soft)"/><path d="M278.8508928056706 294.206397191217 l.5 1.8" fill="none" stroke="#6c6345" stroke-width="0.7" opacity="0.5"/><path d="M274.5 309.9 A2.8 4.3 -21 1 0 279.7 307.9 A2.8 4.3 -21 1 0 274.5 309.9Z" fill="url(#watercolor-kiwi-motion-g-seed-soft)"/><path d="M276.10268686449365 307.4267980348498 l.5 1.8" fill="none" stroke="#6c6345" stroke-width="0.7" opacity="0.5"/><path d="M262.7 299.9 A2.5 5.2 -14.2 1 0 267.6 298.7 A2.5 5.2 -14.2 1 0 262.7 299.9Z" fill="url(#watercolor-kiwi-motion-g-seed-soft)"/><path d="M264.1587794132367 297.77598470345845 l.5 1.8" fill="none" stroke="#6c6345" stroke-width="0.7" opacity="0.5"/><path d="M254 300.1 A2.6 4.5 -6.2 1 0 259.2 299.5 A2.6 4.5 -6.2 1 0 254 300.1Z" fill="url(#watercolor-kiwi-motion-g-seed-soft)"/><path d="M255.6026298283257 298.2731385287481 l.5 1.8" fill="none" stroke="#6c6345" stroke-width="0.7" opacity="0.5"/><path d="M245.4 312.9 A2.3 4.5 1.8 1 0 249.9 313 A2.3 4.5 1.8 1 0 245.4 312.9Z" fill="url(#watercolor-kiwi-motion-g-seed-soft)"/><path d="M246.6712236754533 311.44313111546296 l.5 1.8" fill="none" stroke="#6c6345" stroke-width="0.7" opacity="0.5"/><path d="M237 297.7 A2.5 4.2 10.2 1 0 241.9 298.5 A2.5 4.2 10.2 1 0 237 297.7Z" fill="url(#watercolor-kiwi-motion-g-seed-soft)"/><path d="M238.44643175511726 296.5979098199177 l.5 1.8" fill="none" stroke="#6c6345" stroke-width="0.7" opacity="0.5"/><path d="M230.1 297.4 A2.3 4.9 16.8 1 0 234.6 298.7 A2.3 4.9 16.8 1 0 230.1 297.4Z" fill="url(#watercolor-kiwi-motion-g-seed-soft)"/><path d="M231.34302809123432 296.5443977770665 l.5 1.8" fill="none" stroke="#6c6345" stroke-width="0.7" opacity="0.5"/><path d="M215.5 308.2 A2.4 4.6 24.5 1 0 219.7 310.2 A2.4 4.6 24.5 1 0 215.5 308.2Z" fill="url(#watercolor-kiwi-motion-g-seed-soft)"/><path d="M216.6006393525484 307.6971069206694 l.5 1.8" fill="none" stroke="#6c6345" stroke-width="0.7" opacity="0.5"/><path d="M214 293.6 A2.6 4.2 31.6 1 0 218.3 296.3 A2.6 4.2 31.6 1 0 214 293.6Z" fill="url(#watercolor-kiwi-motion-g-seed-soft)"/><path d="M215.13829270222766 293.48351018983 l.5 1.8" fill="none" stroke="#6c6345" stroke-width="0.7" opacity="0.5"/><path d="M209.8 284.4 A2.7 4 40.2 1 0 213.9 287.9 A2.7 4 40.2 1 0 209.8 284.4Z" fill="url(#watercolor-kiwi-motion-g-seed-soft)"/><path d="M210.8455076624069 284.6439685641922 l.5 1.8" fill="none" stroke="#6c6345" stroke-width="0.7" opacity="0.5"/><path d="M194.7 288.7 A2.8 4.9 46.7 1 0 198.5 292.7 A2.8 4.9 46.7 1 0 194.7 288.7Z" fill="url(#watercolor-kiwi-motion-g-seed-soft)"/><path d="M195.6255666303858 289.19272092290953 l.5 1.8" fill="none" stroke="#6c6345" stroke-width="0.7" opacity="0.5"/><path d="M197.7 275.5 A2.3 4 55.3 1 0 200.3 279.4 A2.3 4 55.3 1 0 197.7 275.5Z" fill="url(#watercolor-kiwi-motion-g-seed-soft)"/><path d="M197.9862276764196 275.95055517002913 l.5 1.8" fill="none" stroke="#6c6345" stroke-width="0.7" opacity="0.5"/><path d="M191.3 269.5 A2.8 4.5 63.1 1 0 193.8 274.5 A2.8 4.5 63.1 1 0 191.3 269.5Z" fill="url(#watercolor-kiwi-motion-g-seed-soft)"/><path d="M191.52910232160121 270.47989148214117 l.5 1.8" fill="none" stroke="#6c6345" stroke-width="0.7" opacity="0.5"/><path d="M175.6 265.5 A2.7 4.5 71.4 1 0 177.3 270.5 A2.7 4.5 71.4 1 0 175.6 265.5Z" fill="url(#watercolor-kiwi-motion-g-seed-soft)"/><path d="M175.4054545545317 266.4992080224822 l.5 1.8" fill="none" stroke="#6c6345" stroke-width="0.7" opacity="0.5"/><path d="M186 255.7 A2.7 4.8 77.6 1 0 187.2 261 A2.7 4.8 77.6 1 0 186 255.7Z" fill="url(#watercolor-kiwi-motion-g-seed-soft)"/><path d="M185.60003753262882 256.8826113373318 l.5 1.8" fill="none" stroke="#6c6345" stroke-width="0.7" opacity="0.5"/><path d="M190 247.2 A2.4 5 86.2 1 0 190.3 251.9 A2.4 5 86.2 1 0 190 247.2Z" fill="url(#watercolor-kiwi-motion-g-seed-soft)"/><path d="M189.1628146084528 248.07471975912318 l.5 1.8" fill="none" stroke="#6c6345" stroke-width="0.7" opacity="0.5"/><path d="M175.6 239.8 A2.7 4.6 93 1 0 175.3 245.2 A2.7 4.6 93 1 0 175.6 239.8Z" fill="url(#watercolor-kiwi-motion-g-seed-soft)"/><path d="M174.4654663189016 240.99579626926177 l.5 1.8" fill="none" stroke="#6c6345" stroke-width="0.7" opacity="0.5"/><path d="M187.4 232.6 A2.3 4.3 101.3 1 0 186.5 237 A2.3 4.3 101.3 1 0 187.4 232.6Z" fill="url(#watercolor-kiwi-motion-g-seed-soft)"/><path d="M185.9064129183144 233.29941291713968 l.5 1.8" fill="none" stroke="#6c6345" stroke-width="0.7" opacity="0.5"/><path d="M190.7 224.4 A2.6 4.1 109.7 1 0 188.9 229.3 A2.6 4.1 109.7 1 0 190.7 224.4Z" fill="url(#watercolor-kiwi-motion-g-seed-soft)"/><path d="M188.77858573916467 225.31691309550854 l.5 1.8" fill="none" stroke="#6c6345" stroke-width="0.7" opacity="0.5"/><path d="M185.2 214.4 A2.8 4.8 116.3 1 0 182.6 219.5 A2.8 4.8 116.3 1 0 185.2 214.4Z" fill="url(#watercolor-kiwi-motion-g-seed-soft)"/><path d="M182.90401668712607 215.44597733081045 l.5 1.8" fill="none" stroke="#6c6345" stroke-width="0.7" opacity="0.5"/><path d="M199.6 211.8 A2.8 5 124.6 1 0 196.4 216.4 A2.8 5 124.6 1 0 199.6 211.8Z" fill="url(#watercolor-kiwi-motion-g-seed-soft)"/><path d="M196.98124285748983 212.62130673490836 l.5 1.8" fill="none" stroke="#6c6345" stroke-width="0.7" opacity="0.5"/><path d="M208.2 208.6 A2.8 4.5 132.3 1 0 204.5 212.7 A2.8 4.5 132.3 1 0 208.2 208.6Z" fill="url(#watercolor-kiwi-motion-g-seed-soft)"/><path d="M205.33565097291321 209.1322055691901 l.5 1.8" fill="none" stroke="#6c6345" stroke-width="0.7" opacity="0.5"/><path d="M201.6 190.5 A2.6 4.3 140.2 1 0 197.6 193.9 A2.6 4.3 140.2 1 0 201.6 190.5Z" fill="url(#watercolor-kiwi-motion-g-seed-soft)"/><path d="M198.6081194939903 190.66788755390306 l.5 1.8" fill="none" stroke="#6c6345" stroke-width="0.7" opacity="0.5"/><path d="M219.1 199.5 A2.7 5 146.7 1 0 214.6 202.5 A2.7 5 146.7 1 0 219.1 199.5Z" fill="url(#watercolor-kiwi-motion-g-seed-soft)"/><path d="M215.8512137127627 199.50673625144054 l.5 1.8" fill="none" stroke="#6c6345" stroke-width="0.7" opacity="0.5"/><path d="M225.8 194.5 A2.4 4.3 155.1 1 0 221.5 196.5 A2.4 4.3 155.1 1 0 225.8 194.5Z" fill="url(#watercolor-kiwi-motion-g-seed-soft)"/><path d="M222.67612837307547 193.99756403326214 l.5 1.8" fill="none" stroke="#6c6345" stroke-width="0.7" opacity="0.5"/><path d="M229.8 183.4 A2.8 4.1 161.8 1 0 224.5 185.1 A2.8 4.1 161.8 1 0 229.8 183.4Z" fill="url(#watercolor-kiwi-motion-g-seed-soft)"/><path d="M226.1406068442085 182.75781198330486 l.5 1.8" fill="none" stroke="#6c6345" stroke-width="0.7" opacity="0.5"/><path d="M243.2 191.4 A2.3 4.1 171.5 1 0 238.5 192.1 A2.3 4.1 171.5 1 0 243.2 191.4Z" fill="url(#watercolor-kiwi-motion-g-seed-soft)"/><path d="M239.87204336864866 190.22416067625312 l.5 1.8" fill="none" stroke="#6c6345" stroke-width="0.7" opacity="0.5"/><path d="M251.8 191.5 A2.6 4.3 179.2 1 0 246.6 191.6 A2.6 4.3 179.2 1 0 251.8 191.5Z" fill="url(#watercolor-kiwi-motion-g-seed-soft)"/><path d="M248.1720459947012 190.05515091113057 l.5 1.8" fill="none" stroke="#6c6345" stroke-width="0.7" opacity="0.5"/><path d="M261.1 176.8 A2.6 4.5 186.2 1 0 255.9 176.2 A2.6 4.5 186.2 1 0 261.1 176.8Z" fill="url(#watercolor-kiwi-motion-g-seed-soft)"/><path d="M257.48653692424716 175.00127219937912 l.5 1.8" fill="none" stroke="#6c6345" stroke-width="0.7" opacity="0.5"/><path d="M266.1 194.7 A2.7 4.6 193 1 0 260.9 193.5 A2.7 4.6 193 1 0 266.1 194.7Z" fill="url(#watercolor-kiwi-motion-g-seed-soft)"/><path d="M262.49664654204844 192.5522979742043 l.5 1.8" fill="none" stroke="#6c6345" stroke-width="0.7" opacity="0.5"/><path d="M274.4 194.5 A2.5 4.3 200.5 1 0 269.6 192.7 A2.5 4.3 200.5 1 0 274.4 194.5Z" fill="url(#watercolor-kiwi-motion-g-seed-soft)"/><path d="M270.99892103250755 192.13002075180935 l.5 1.8" fill="none" stroke="#6c6345" stroke-width="0.7" opacity="0.5"/><path d="M291 186.6 A2.8 5.2 209.4 1 0 286 183.9 A2.8 5.2 209.4 1 0 291 186.6Z" fill="url(#watercolor-kiwi-motion-g-seed-soft)"/><path d="M287.4973043723803 183.75713052888145 l.5 1.8" fill="none" stroke="#6c6345" stroke-width="0.7" opacity="0.5"/><path d="M287.6 204.6 A2.7 4.4 216.2 1 0 283.2 201.4 A2.7 4.4 216.2 1 0 287.6 204.6Z" fill="url(#watercolor-kiwi-motion-g-seed-soft)"/><path d="M284.42170363889204 201.46556108887117 l.5 1.8" fill="none" stroke="#6c6345" stroke-width="0.7" opacity="0.5"/><path d="M296.8 207.6 A2.3 5.1 225.1 1 0 293.5 204.3 A2.3 5.1 225.1 1 0 296.8 207.6Z" fill="url(#watercolor-kiwi-motion-g-seed-soft)"/><path d="M294.1397105294246 204.47641761415312 l.5 1.8" fill="none" stroke="#6c6345" stroke-width="0.7" opacity="0.5"/><path d="M310.1 207.3 A2.3 4.5 232.2 1 0 307.3 203.7 A2.3 4.5 232.2 1 0 310.1 207.3Z" fill="url(#watercolor-kiwi-motion-g-seed-soft)"/><path d="M307.6564845689996 203.95640210255067 l.5 1.8" fill="none" stroke="#6c6345" stroke-width="0.7" opacity="0.5"/><path d="M305.2 220.4 A2.5 5.1 239.9 1 0 302.7 216 A2.5 5.1 239.9 1 0 305.2 220.4Z" fill="url(#watercolor-kiwi-motion-g-seed-soft)"/><path d="M302.91999148862055 216.70180949172223 l.5 1.8" fill="none" stroke="#6c6345" stroke-width="0.7" opacity="0.5"/><path d="M306 227.8 A2.7 4.4 247.1 1 0 303.9 222.9 A2.7 4.4 247.1 1 0 306 227.8Z" fill="url(#watercolor-kiwi-motion-g-seed-soft)"/><path d="M303.9642753692012 223.82354502990546 l.5 1.8" fill="none" stroke="#6c6345" stroke-width="0.7" opacity="0.5"/><path d="M326.9 231.4 A2.7 4.2 255.7 1 0 325.6 226.1 A2.7 4.2 255.7 1 0 326.9 231.4Z" fill="url(#watercolor-kiwi-motion-g-seed-soft)"/><path d="M325.2671790114966 227.22714584408513 l.5 1.8" fill="none" stroke="#6c6345" stroke-width="0.7" opacity="0.5"/><path d="M309.8 240.7 A2.6 4.3 261.6 1 0 309.1 235.6 A2.6 4.3 261.6 1 0 309.8 240.7Z" fill="url(#watercolor-kiwi-motion-g-seed-soft)"/><path d="M308.43912749352944 236.6689130107545 l.5 1.8" fill="none" stroke="#6c6345" stroke-width="0.7" opacity="0.5"/><path d="M225 213 C236 205 254 204 267 210 Q277 218 278 234 C284 253 276 272 265 279 Q248 289 232 281 C222 276 219 263 219 250 Q214 229 225 213Z" fill="url(#watercolor-kiwi-motion-g-core-soft)"/><path d="M225 215 Q217 246 232 274" fill="none" stroke="#efe9c7" stroke-width="1.6" opacity="0.6"/><g data-part="juice" opacity="0.7"><path d="M145 215 Q157 184 188 166 Q163 192 158 216 Q153 225 145 215Z" fill="url(#watercolor-kiwi-motion-gloss)" opacity="0.32"/><path d="M292 345 Q339 332 361 305 Q344 340 306 352 Q298 352 292 345Z" fill="url(#watercolor-kiwi-motion-gloss)" opacity="0.23"/></g></g><path d="M119 291 Q110 292 108 287 M139 328 l-3 5 M167 362 l-1 5 M209 388 l1 4 M309 382 l3 3 M361 350 l4 1" fill="none" stroke="#765c3d" stroke-width="0.7" opacity="0.45"/></g></svg>
